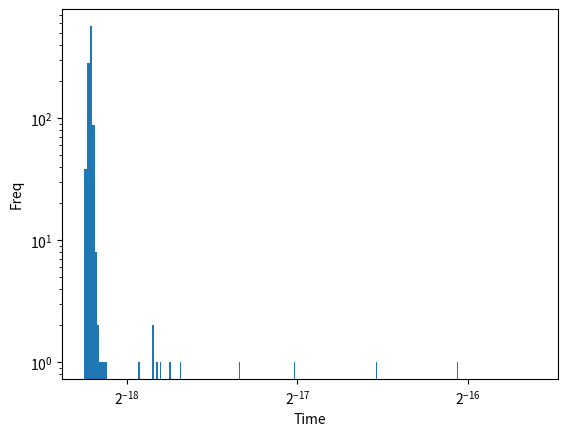
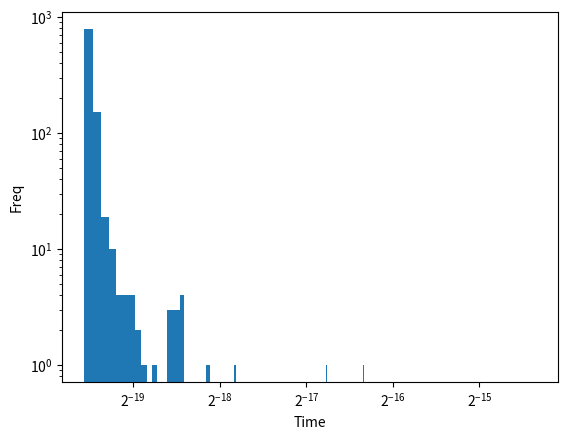
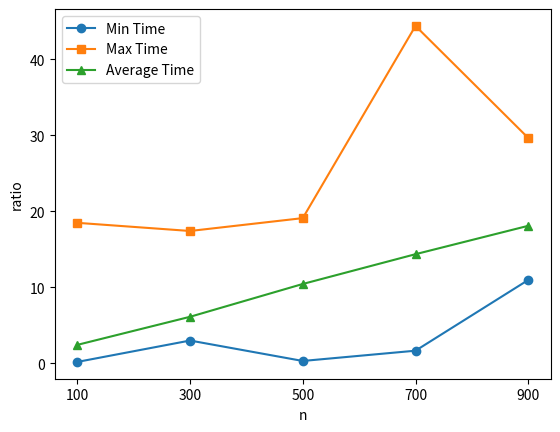

Write Python code to recreate these figures, in order.
import numpy as np
import matplotlib.pyplot as plt
import time

#==============1-1==============
def assign(La):
    return La.copy()

La = [1]
Lb = assign(La)
La[0] = 0
print(Lb[0])

#==============1-2==============
LT, AT = list(), list()
for _ in range(1000):
    li = list(range(100))
    arr = np.arange(100)
    
    start = time.perf_counter()
    while li:
        li.pop()
    LT.append(time.perf_counter() - start)
    
    start = time.perf_counter()
    arr = np.delete(arr, np.s_[:])
    AT.append(time.perf_counter() - start)
    
plt.figure()
plt.hist(LT, bins=500)
plt.xlabel('Time')
plt.ylabel('Freq')
plt.xscale("log", base=2)
plt.yscale("log")
plt.savefig('./histListDel')
plt.clf()

plt.figure()
plt.hist(AT, bins=500)
plt.xlabel('Time')
plt.ylabel('Freq')
plt.xscale("log", base=2)
plt.yscale("log")
plt.savefig('./histArrayDel')
plt.clf()


minTime = list()
maxTime = list()
avgTime = list()
for n in range(100, 901, 200):
    LT = np.zeros(1000)
    AT = np.zeros(1000)
    for i in range(1000):
        li = list(range(n))
        arr = np.arange(n)
        
        start = time.perf_counter()
        while li:
            li.pop()
        LT[i] = time.perf_counter() - start
        
        start = time.perf_counter()
        arr = np.delete(arr, np.s_[:])
        AT[i] = time.perf_counter() - start

    minTime.append((LT / AT).min())
    maxTime.append((LT / AT).max())
    avgTime.append((LT / AT).mean())
    
nSize = [str(i) for i in range(100, 901, 200)]    

plt.plot(nSize, minTime, marker='o', label='Min Time')
plt.plot(nSize, maxTime, marker='s', label='Max Time')
plt.plot(nSize, avgTime, marker='^', label='Average Time')
plt.xlabel("n")
plt.ylabel("ratio")
# plt.xscale("log", base=2)
# plt.yscale("log")
plt.legend()
plt.savefig("./ListVsArrayDel")

plt.clf()
